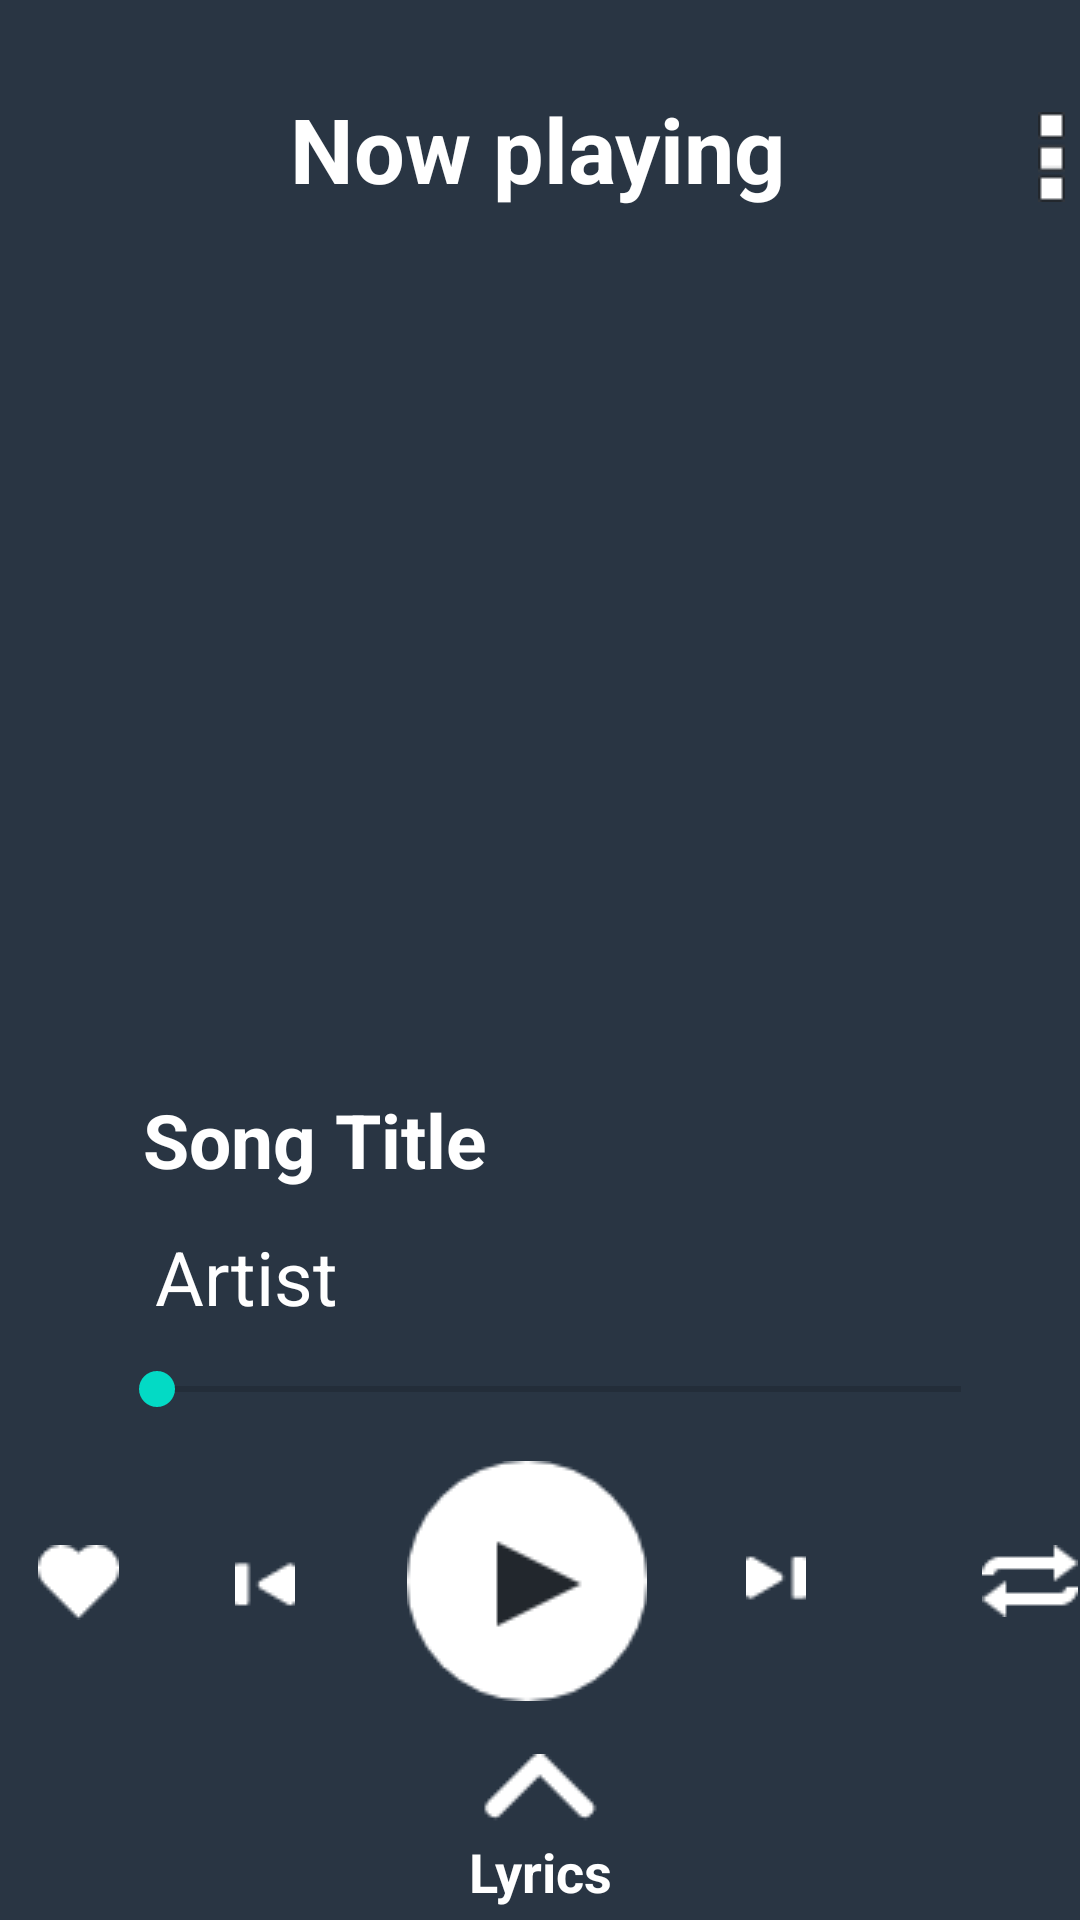

The Android layout XML behind this screen, and the referenced resources:
<!-- AndroidManifest.xml: application theme Theme.ProtaMusicStreamApp -->
<!-- res/layout/activity_play_song.xml -->
<?xml version="1.0" encoding="utf-8"?>
<androidx.constraintlayout.widget.ConstraintLayout xmlns:android="http://schemas.android.com/apk/res/android"
    xmlns:app="http://schemas.android.com/apk/res-auto"
    xmlns:tools="http://schemas.android.com/tools"
    android:id="@+id/songBackground"
    android:layout_width="match_parent"
    android:layout_height="match_parent"
    android:background="#293543"
    tools:context=".PlaySong">

    <TextView
        android:id="@+id/songTitle"
        android:layout_width="wrap_content"
        android:layout_height="wrap_content"
        android:layout_marginTop="16dp"
        android:text="Song Title"
        android:textColor="#FFFFFF"
        android:textSize="25dp"
        android:textStyle="bold"
        app:layout_constraintStart_toStartOf="@+id/imgPlayer"
        app:layout_constraintTop_toBottomOf="@+id/imgPlayer" />

    <TextView
        android:id="@+id/artistName"
        android:layout_width="wrap_content"
        android:layout_height="wrap_content"
        android:layout_marginStart="4dp"
        android:layout_marginTop="12dp"
        android:text="Artist"
        android:textColor="#FFFFFF"
        android:textSize="25dp"
        app:layout_constraintStart_toStartOf="@+id/songTitle"
        app:layout_constraintTop_toBottomOf="@+id/songTitle" />

    <ImageView
        android:id="@+id/imgPlayer"
        android:layout_width="270dp"
        android:layout_height="270dp"
        app:layout_constraintBottom_toBottomOf="parent"
        app:layout_constraintEnd_toEndOf="parent"
        app:layout_constraintHorizontal_bias="0.531"
        app:layout_constraintStart_toStartOf="parent"
        app:layout_constraintTop_toTopOf="parent"
        app:layout_constraintVertical_bias="0.208"
        app:srcCompat="@drawable/player" />

    <ImageButton
        android:id="@+id/PlayPauseButton"
        android:layout_width="wrap_content"
        android:layout_height="wrap_content"
        android:layout_marginStart="88dp"
        android:layout_marginTop="140dp"
        android:background="@android:color/transparent"
        android:onClick="playOrPause"
        app:layout_constraintStart_toStartOf="@+id/songTitle"
        app:layout_constraintTop_toBottomOf="@+id/imgPlayer"
        app:srcCompat="@drawable/play" />

    <ImageButton
        android:id="@+id/prevPodcastButton"
        android:layout_width="89dp"
        android:layout_height="80dp"
        android:layout_marginEnd="3dp"
        android:background="@android:color/transparent"
        android:onClick="playPreviousSong"
        app:layout_constraintEnd_toStartOf="@+id/PlayPauseButton"
        app:layout_constraintTop_toTopOf="@+id/PlayPauseButton"
        app:srcCompat="@drawable/back" />

    <ImageButton
        android:id="@+id/repeatSong"
        android:layout_width="89dp"
        android:layout_height="80dp"
        android:background="@android:color/transparent"
        android:onClick="repeatSongFn"
        app:layout_constraintStart_toEndOf="@+id/nextSongButton"
        app:layout_constraintTop_toTopOf="@+id/PlayPauseButton"
        app:srcCompat="@drawable/loop" />

    <TextView
        android:id="@+id/textView9"
        android:layout_width="wrap_content"
        android:layout_height="wrap_content"
        android:text="Now playing"
        android:textColor="#FFFFFF"
        android:textSize="30dp"
        android:textStyle="bold"
        app:layout_constraintBottom_toBottomOf="parent"
        app:layout_constraintEnd_toEndOf="parent"
        app:layout_constraintHorizontal_bias="0.497"
        app:layout_constraintStart_toStartOf="parent"
        app:layout_constraintTop_toTopOf="parent"
        app:layout_constraintVertical_bias="0.049" />

    <ImageButton
        android:id="@+id/imageButton6"
        android:layout_width="wrap_content"
        android:layout_height="wrap_content"
        android:layout_marginStart="84dp"
        android:layout_marginTop="8dp"
        android:background="@android:color/transparent"
        app:layout_constraintStart_toEndOf="@+id/textView9"
        app:layout_constraintTop_toTopOf="@+id/textView9"
        app:srcCompat="@drawable/threedots" />

    <ImageButton
        android:id="@+id/heartButton"
        android:layout_width="wrap_content"
        android:layout_height="wrap_content"
        android:onClick="addToFavouriteUsingHeartBtn"
        android:layout_marginTop="28dp"
        android:layout_marginEnd="4dp"
        android:contentDescription=""
        android:background="@android:color/transparent"
        app:layout_constraintEnd_toStartOf="@+id/prevPodcastButton"
        app:layout_constraintTop_toTopOf="@+id/prevPodcastButton"
        app:srcCompat="@drawable/heartbutton" />

    <ImageButton
        android:id="@+id/nextSongButton"
        android:layout_width="80dp"
        android:layout_height="80dp"
        android:layout_marginStart="3dp"
        android:background="@android:color/transparent"
        android:onClick="playNextSong"
        app:layout_constraintStart_toEndOf="@+id/PlayPauseButton"
        app:layout_constraintTop_toTopOf="@+id/PlayPauseButton"
        app:srcCompat="@drawable/next" />

    <SeekBar
        android:id="@+id/seekBar"
        android:layout_width="300dp"
        android:layout_height="40dp"
        android:layout_marginTop="96dp"
        app:layout_constraintEnd_toEndOf="parent"
        app:layout_constraintHorizontal_bias="0.603"
        app:layout_constraintStart_toStartOf="parent"
        app:layout_constraintTop_toBottomOf="@+id/imgPlayer" />

    <TextView
        android:id="@+id/textView5"
        android:layout_width="wrap_content"
        android:layout_height="wrap_content"
        android:layout_marginBottom="4dp"
        android:onClick="moveToLyrics"
        android:text="Lyrics"
        android:textAppearance="@style/TextAppearance.AppCompat.Display1"
        android:textColor="@color/white"
        android:textSize="18dp"
        android:textStyle="bold"
        app:layout_constraintBottom_toBottomOf="parent"
        app:layout_constraintEnd_toEndOf="parent"
        app:layout_constraintHorizontal_bias="0.501"
        app:layout_constraintStart_toStartOf="parent" />

    <ImageButton
        android:id="@+id/imageButton4"
        android:layout_width="wrap_content"
        android:layout_height="wrap_content"
        android:layout_marginBottom="4dp"
        android:background="@android:color/transparent"
        app:layout_constraintBottom_toTopOf="@+id/textView5"
        app:layout_constraintEnd_toEndOf="parent"
        app:layout_constraintStart_toStartOf="parent"
        app:srcCompat="@drawable/arrow" />

</androidx.constraintlayout.widget.ConstraintLayout>
<!-- resources referenced by this layout -->
<resources>
  <color name="white">#FFFFFFFF</color>
  <!-- drawable arrow: png bitmap (drawable, 356 bytes) -->
  <!-- drawable back: png bitmap (drawable, 292 bytes) -->
  <!-- drawable heartbutton: png bitmap (drawable, 384 bytes) -->
  <!-- drawable loop: png bitmap (drawable, 404 bytes) -->
  <!-- drawable next: png bitmap (drawable, 289 bytes) -->
  <!-- drawable play: png bitmap (drawable, 1706 bytes) -->
  <!-- drawable threedots: png bitmap (drawable, 199 bytes) -->
  <style name="Theme.ProtaMusicStreamApp" parent="Theme.MaterialComponents.DayNight.DarkActionBar">
          
          <item name="colorPrimary">@color/teal_700</item>
          <item name="colorPrimaryVariant">@color/purple_700</item>
          <item name="colorOnPrimary">@color/white</item>
          
          <item name="colorSecondary">@color/teal_200</item>
          <item name="colorSecondaryVariant">@color/teal_700</item>
          <item name="colorOnSecondary">@color/black</item>
          
          <item name="android:statusBarColor" tools:targetApi="l">?attr/colorPrimaryVariant</item>
          
      </style>
  <color name="teal_700">#FF018786</color>
  <color name="purple_700">#FF3700B3</color>
  <color name="teal_200">#FF03DAC5</color>
  <color name="black">#FF000000</color>
</resources>
